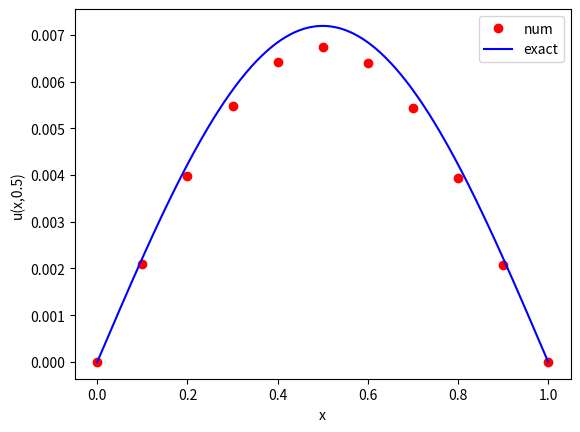

Source code (Python):
# simple forward Euler solver for the 1D heat equation
#   u_t = kappa u_xx  0<x<L, 0<t<T
# with zero-temperature boundary conditions
#   u=0 at x=0,L, t>0
# and prescribed initial temperature
#   u=u_I(x) 0<=x<=L,t=0

import numpy as np
import pylab as pl
from math import pi
from matplotlib import pyplot as plt

# set problem parameters/functions
kappa = 1.0   # diffusion constant
L=1.0         # length of spatial domain
T=0.5        # total time to solve for
def u_I(x):
    # initial temperature distribution
    y = np.sin(pi*x/L)
    return y

def u_exact(x,t):
    # the exact solution
    y = np.exp(-kappa*(pi**2/L**2)*t)*np.sin(pi*x/L)
    return y

def solve_heat_eq(u_j, u_jp1, lmbda, descritation, mx, mt):

    for n in range(1, mt+1):

        # Descritation at each time step
        for i in range(1, mx):

            u_jp1[i] = descritation(u_j, u_jp1, lmbda, i)

        #print(u_jp1)

        # Boundary conditions
        u_jp1[0] = 0; u_jp1[mx] = 0
        
        # Update u_j
        u_j[:] = u_jp1[:]

    return u_j

def forward_euler_descritation(u_j, u_jp1, lmbda, i):

    # Forward Euler timestep   
    return u_j[i] + lmbda*(u_j[i-1] - 2*u_j[i] + u_j[i+1])

def backward_euler_descritation(u_j, u_jp1, lmbda, i):

    # Backward Euler timestep   
    return u_j[i] + (lmbda / 2)*(u_j[i+1] - 2*u_j[i] + u_j[i-1] + u_jp1[i+1] - 2*u_jp1[i] + u_jp1[i-1])

def crank_nicholson_descritation(u_j, u_jp1, lmbda, i):

    # Crank Nicholson timestep   
    return u_j[i] + (lmbda / 2)*(u_jp1[i+1] - 2*u_jp1[i] + u_jp1[i-1] + u_j[i+1] - 2*u_j[i] + u_j[i-1])


# set numerical parameters
mx = 10     # number of gridpoints in space
mt = 1000 # number of gridpoints in time

# set up the numerical environment variables
x = np.linspace(0, L, mx+1)     # mesh points in space
t = np.linspace(0, T, mt+1)     # mesh points in time
deltax = x[1] - x[0]            # gridspacing in x
deltat = t[1] - t[0]            # gridspacing in t
lmbda = kappa*deltat/(deltax**2)    # mesh fourier number
print("deltax=",deltax)
print("deltat=",deltat)
print("lambda=",lmbda)

# set up the solution variables
u_j = np.zeros(x.size)        # u at current time step
u_jp1 = np.zeros(x.size)      # u at next time step

# Set initial condition
for i in range(0, mx+1):
    u_j[i] = u_I(x[i])


u_j = solve_heat_eq(u_j, u_jp1, lmbda, crank_nicholson_descritation, mx, mt)

# plot the final result and exact solution
plt.plot(x,u_j,'ro',label='num')
xx = np.linspace(0,L,250)
plt.plot(xx,u_exact(xx,T),'b-',label='exact')
plt.xlabel('x')
plt.ylabel('u(x,0.5)')
plt.legend(loc='upper right')
plt.show()
